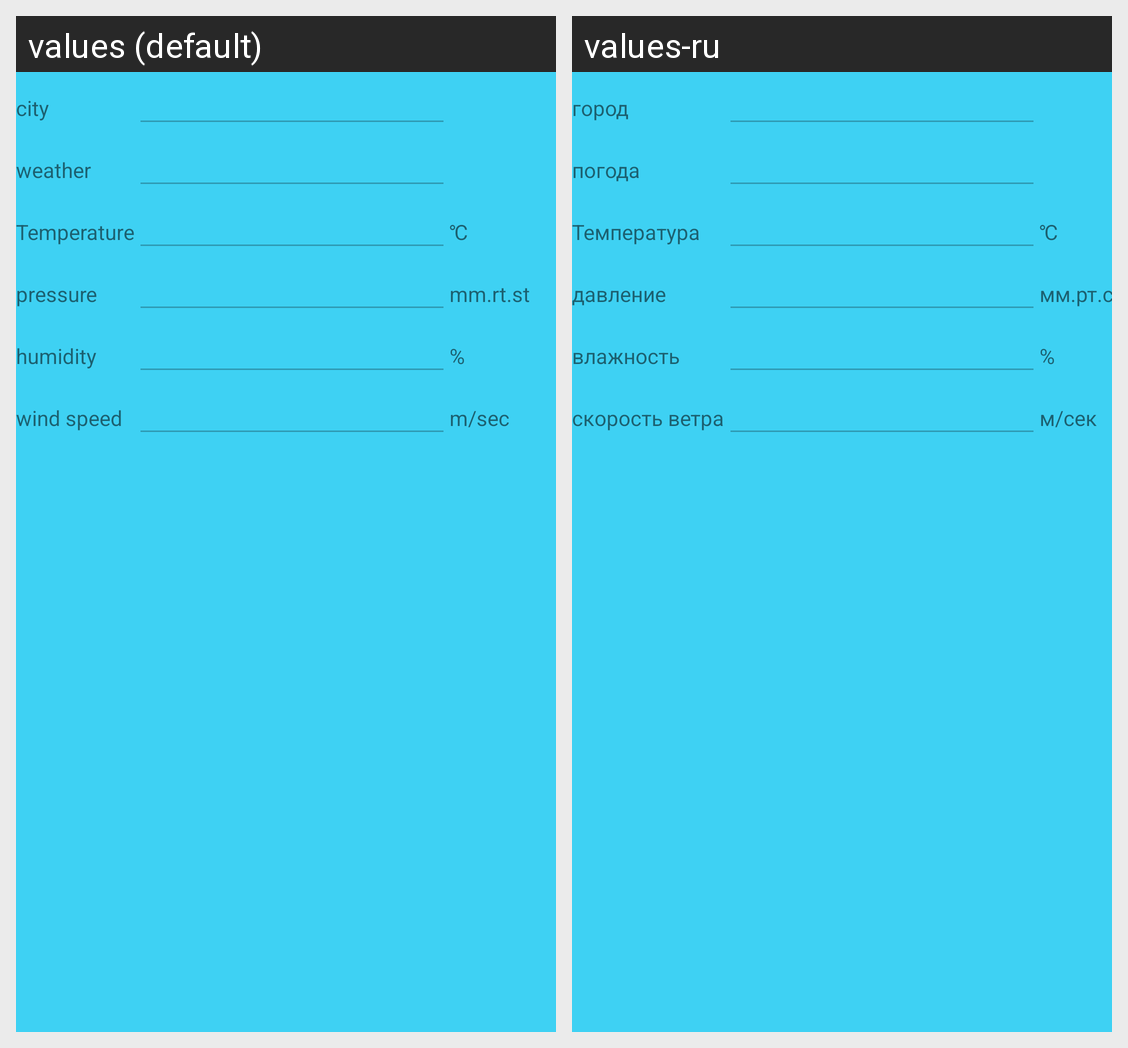

The same Android screen rendered under two of its app's locales, left to right. List the strings drawn on it with the default value and each locale's translation.
Android screen res/layout/city_activity.xml rendered under 2 locales, left to right: values (default), values-ru. Device: Nexus 5 (rendered at 1080×1920; each locale shown at half size, 540×960, under a caption strip naming it); theme AppTheme.
Strings drawn on this screen, with the default value and each locale's value (text and hints the layout hard-codes, and strings that could not be matched under every locale, appear in the picture but are not listed):

city
  values: city
  values-ru: город

weahter
  values: weather
  values-ru: погода

temperature
  values: Temperature
  values-ru: Температура

gradus
  values: ℃
  values-ru: ℃

atmosphere_pressure
  values: pressure
  values-ru: давление

mm_rt_st
  values: mm.rt.st
  values-ru: мм.рт.ст.

humidity
  values: humidity
  values-ru: влажность

percent
  values: %
  values-ru: %

wind_speed
  values: wind speed
  values-ru: скорость ветра

m_sec
  values: m/sec
  values-ru: м/сек
